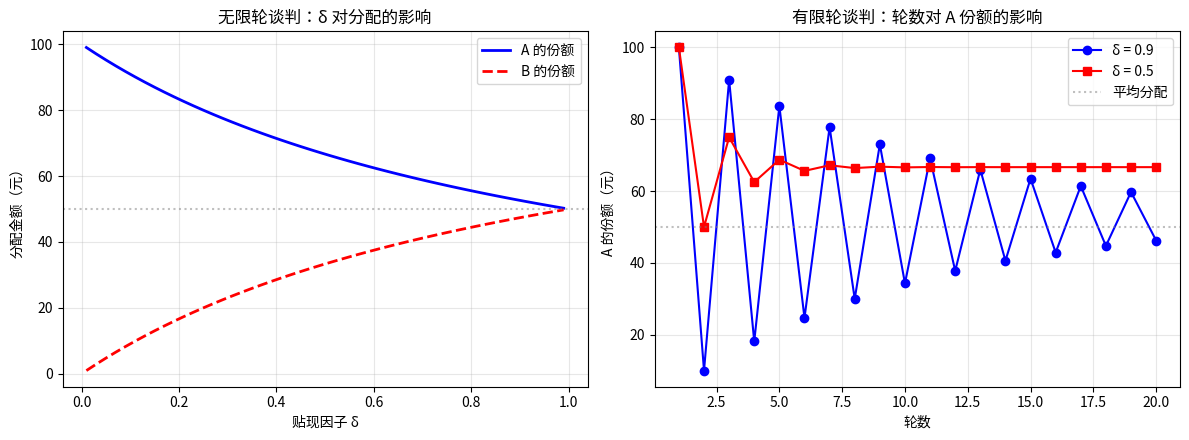

Write Python code to recreate this figure. (Note: this script raises an exception after producing the figure.)
"""
案例3：谈判与讨价还价博弈 —— 逆向归纳求解
============================================

场景：两人分 100 元，轮流出价，贴现因子 δ

教学点：
  · 逆向归纳求解子博弈完美均衡
  · 先手优势（first-mover advantage）
  · 耐心（贴现因子 δ）对分配结果的影响
  · 轮数 → ∞ 时趋向平均分配

关键结论（Rubinstein, 1982）：
  无限轮博弈的唯一子博弈完美均衡：
  A 拿 (1 - δ) / (1 - δ²) × 100,  B 拿 δ(1 - δ) / (1 - δ²) × 100
 当 δ → 1 时，分配趋向 (50, 50)
"""

import numpy as np
import matplotlib.pyplot as plt

# ──────────────────────────────────────────────────────
# 1. 有限轮逆向归纳（数值求解）
# ──────────────────────────────────────────────────────

def finite_round_bargaining(delta: float, total_rounds: int, total=100.0):
    """
    有限轮轮流出价博弈，逆向归纳求解。

    规则：
      · 奇数轮 → A 出价，B 决定接受或拒绝
      · 偶数轮 → B 出价，A 决定接受或拒绝
      · 若最后一轮被拒绝，双方得 0

    返回: (a_share, b_share)  当前（第一轮）的均衡分配
    """
    # 从最后一轮开始逆向递推
    # offer_share: 当前出价人给自己的份额（在剩余蛋糕上的比例）
    proposer_share = total  # 最后一轮：出价人拿全部，对方接受任何非负

    for r in range(total_rounds - 1, 0, -1):  # r = total_rounds-1 ... 1
        # 本轮出价人给对方的 offer 需让对方在「接受」和「等到下轮」之间无差异
        # 对方下轮的期望收益 = delta * proposer_share（等一轮有贴现）
        responder_gets = delta * proposer_share
        # 出价人自己拿剩下的
        proposer_share = total - responder_gets

    # 第一轮出价人始终是 A（奇数轮 = A 出价）
    # 逆向归纳后 proposer_share 即第一轮出价人的份额
    a_share = proposer_share
    b_share = total - proposer_share

    return a_share, b_share


# ──────────────────────────────────────────────────────
# 2. 无限轮解析解（Rubinstein 公式）
# ──────────────────────────────────────────────────────

def rubinstein_solution(delta: float, total=100.0):
    """
    无限轮 Rubinstein 谈判博弈的解析解。

    A 先出价时的子博弈完美均衡：
      A_share = total * (1 - δ) / (1 - δ²)
      B_share = total - A_share
    """
    if delta >= 1:
        return total / 2, total / 2
    a_share = total * (1 - delta) / (1 - delta ** 2)
    b_share = total - a_share
    return a_share, b_share


# ──────────────────────────────────────────────────────
# 3. 运行与输出
# ──────────────────────────────────────────────────────

print("=" * 65)
print("  例1：一轮博弈（最后通牒）")
print("=" * 65)
a, b = finite_round_bargaining(delta=0.9, total_rounds=1)
print(f"  δ=0.9, 1轮 → A拿 {a:.2f}元, B拿 {b:.2f}元")
print(f"  ✅ 验证：一轮博弈 A 拿走几乎全部 (99.9+?)")
print()

print("=" * 65)
print("  例2：两轮博弈")
print("=" * 65)
for d in [0.3, 0.5, 0.8, 0.9, 0.99]:
    a, b = finite_round_bargaining(delta=d, total_rounds=2)
    print(f"  δ={d:.2f} → A拿 {a:.2f}元, B拿 {b:.2f}元")
print(f"  ✅ 验证：两轮博弈 A 拿 1-δ（蛋糕归一化后）")
print()

print("=" * 65)
print("  例3：轮数增加 → 趋向各半")
print("=" * 65)
for rounds in [2, 5, 10, 50, 100]:
    a, b = finite_round_bargaining(delta=0.8, total_rounds=rounds)
    print(f"  δ=0.8, {rounds:3d}轮 → A拿 {a:6.2f}元, B拿 {b:6.2f}元")
print()

print("=" * 65)
print("  例4：无限轮解析解（Rubinstein 1982）")
print("=" * 65)
for d in [0.1, 0.3, 0.5, 0.7, 0.9, 0.99]:
    a, b = rubinstein_solution(delta=d)
    print(f"  δ={d:.2f} → A拿 {a:7.2f}元 ({a/100*100:.1f}%), B拿 {b:7.2f}元 ({b/100*100:.1f}%)")
print()

# ──────────────────────────────────────────────────────
# 4. 可视化：δ 和轮数的影响
# ──────────────────────────────────────────────────────

# 4a. δ 对分配的影响（无限轮）
deltas = np.linspace(0.01, 0.99, 50)
a_shares_inf = [rubinstein_solution(d)[0] for d in deltas]

# 4b. 轮数对分配的影响（固定 δ）
rounds_list = np.arange(1, 21)
a_by_rounds_09 = [finite_round_bargaining(0.9, r)[0] for r in rounds_list]
a_by_rounds_05 = [finite_round_bargaining(0.5, r)[0] for r in rounds_list]

fig, (ax1, ax2) = plt.subplots(1, 2, figsize=(12, 4.5))

# 左图：δ 的影响
ax1.plot(deltas, a_shares_inf, 'b-', linewidth=2, label='A 的份额')
ax1.plot(deltas, [100 - s for s in a_shares_inf], 'r--', linewidth=2, label='B 的份额')
ax1.axhline(50, color='gray', linestyle=':', alpha=0.5)
ax1.set_xlabel('贴现因子 δ')
ax1.set_ylabel('分配金额（元）')
ax1.set_title('无限轮谈判：δ 对分配的影响')
ax1.legend()
ax1.grid(True, alpha=0.3)

# 右图：轮数的影响
ax2.plot(rounds_list, a_by_rounds_09, 'b-o', label='δ = 0.9')
ax2.plot(rounds_list, a_by_rounds_05, 'r-s', label='δ = 0.5')
ax2.axhline(50, color='gray', linestyle=':', alpha=0.5, label='平均分配')
ax2.set_xlabel('轮数')
ax2.set_ylabel('A 的份额（元）')
ax2.set_title('有限轮谈判：轮数对 A 份额的影响')
ax2.legend()
ax2.grid(True, alpha=0.3)

plt.tight_layout()
plt.savefig('/Users/liuwei/game-theory-course/code/case05_bargaining.png', dpi=150)
print("📊 可视化已保存: code/case05_bargaining.png")
plt.close()

# ──────────────────────────────────────────────────────
# 5. 验证标准自动检查
# ──────────────────────────────────────────────────────

print("\n" + "=" * 65)
print("  ✅ 验证标准自动检查")
print("=" * 65)

# 标准1：一轮博弈 A 拿几乎全部
a1, b1 = finite_round_bargaining(delta=0.9, total_rounds=1)
check1 = a1 >= 99.9
print(f"  [一轮A拿99.9+] A={a1:.4f} → {'✅ 通过' if check1 else '❌ 未通过'}")

# 标准2：两轮博弈 A 拿 1-δ（蛋糕=1 归一化）
for d in [0.3, 0.5, 0.8]:
    a2, _ = finite_round_bargaining(delta=d, total_rounds=2, total=1.0)
    expected = 1 - d
    check2 = abs(a2 - expected) < 1e-10
    print(f"  [两轮A=1-δ] δ={d}: A={a2:.6f}, 期望={expected:.6f} → {'✅ 通过' if check2 else '❌ 未通过'}")

# 标准3：轮数增加 → 无限轮解析解（δ=0.5 时极限 66.67）
a_100, _ = finite_round_bargaining(delta=0.5, total_rounds=100)
inf_solution = rubinstein_solution(delta=0.5)[0]
check3 = abs(a_100 - inf_solution) < 0.01
print(f"  [多轮→无限轮] δ=0.5, 100轮: A={a_100:.4f}, 无限轮解={inf_solution:.4f} → {'✅ 通过' if check3 else '❌ 未通过'}")

# 标准4：无限轮 δ→1 时趋向 50
a_inf_99, _ = rubinstein_solution(delta=0.999)
check4 = abs(a_inf_99 - 50) < 0.1
print(f"  [δ→1→50] δ=0.999: A={a_inf_99:.4f} → {'✅ 通过' if check4 else '❌ 未通过'}")
